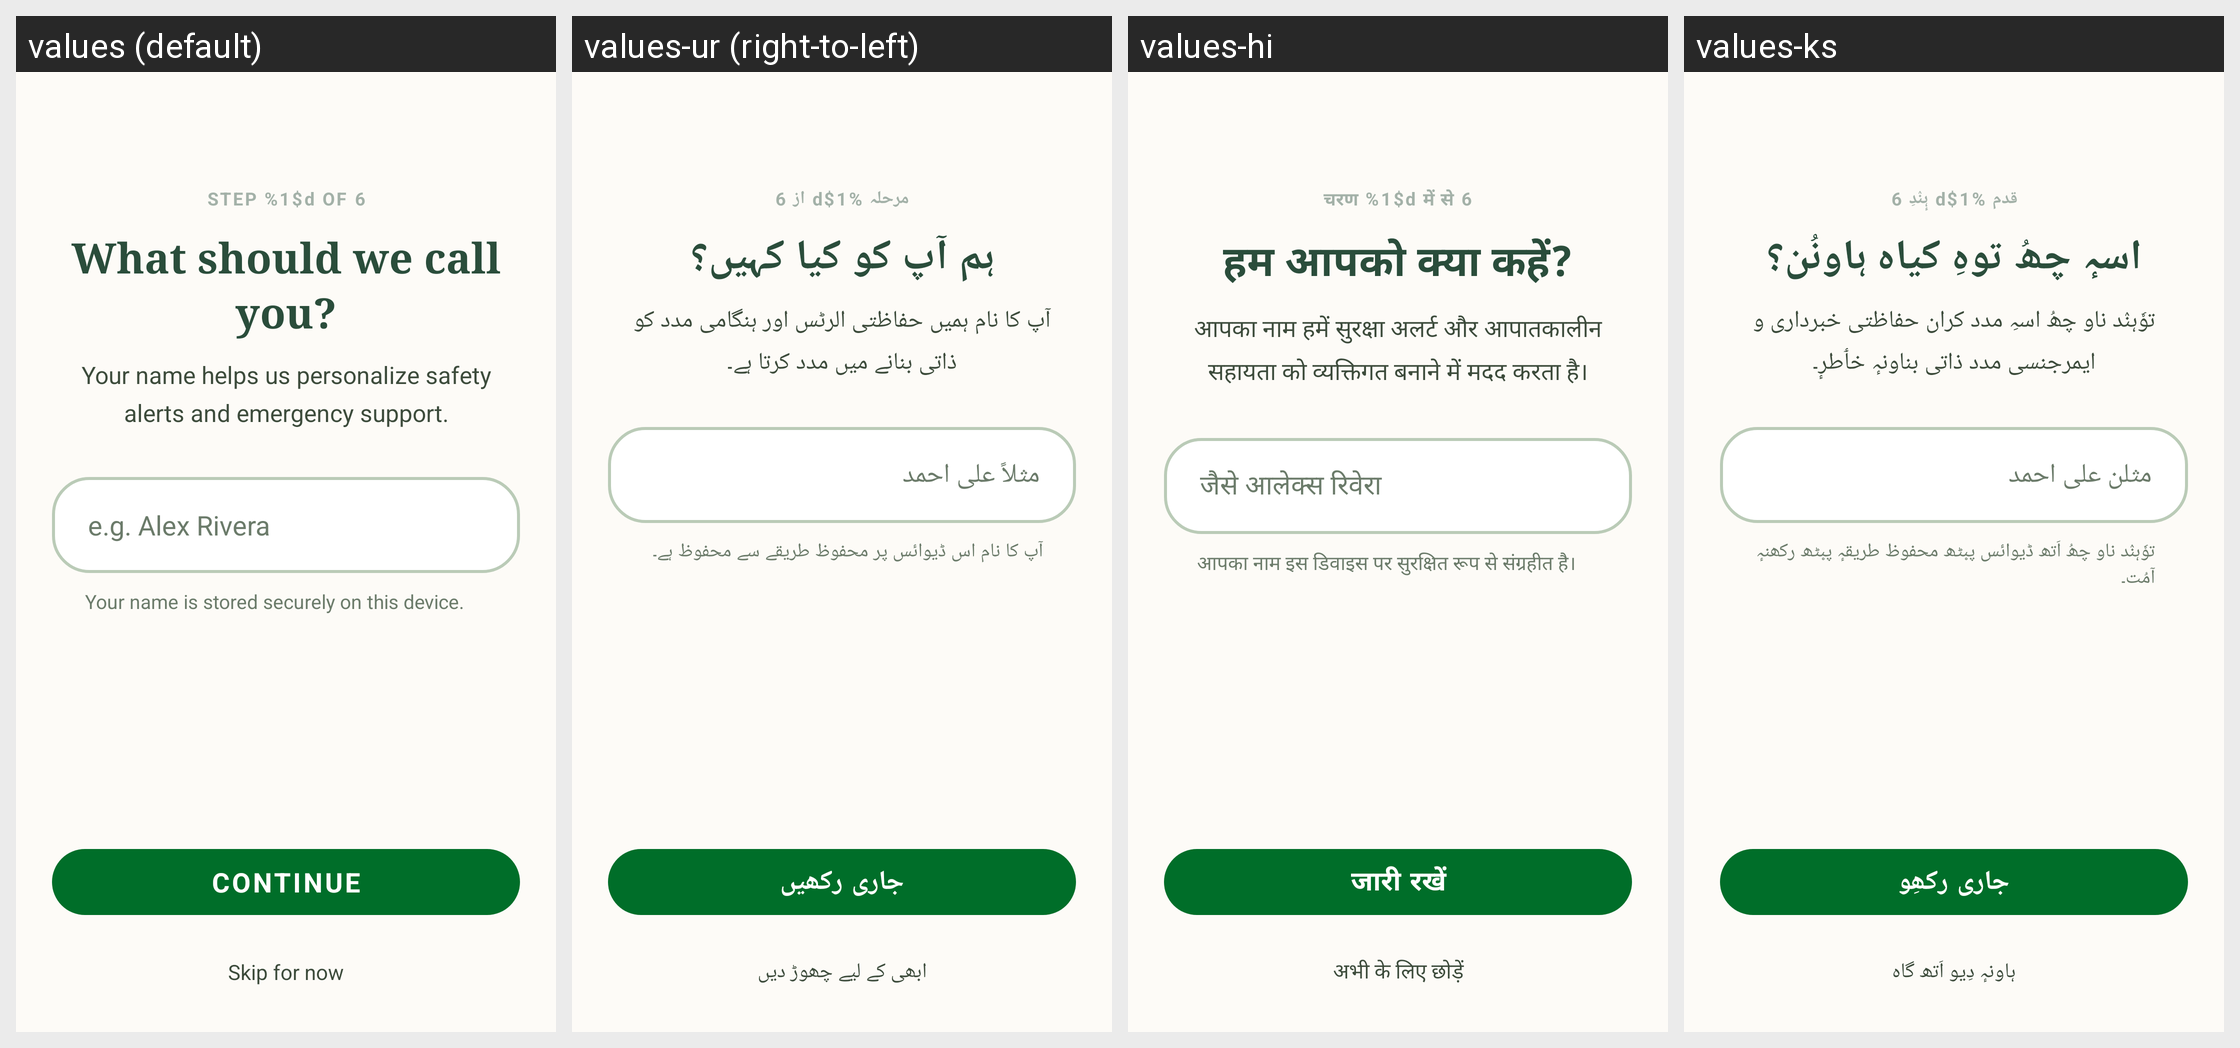

The Android screen above is rendered under several locales of the same app. Produce the string resources it draws, with the default and per-locale values.
Android screen res/layout/fragment_name.xml rendered under 4 locales, left to right: values (default), values-ur (right-to-left), values-hi, values-ks. Device: Nexus 5 (rendered at 1080×1920; each locale shown at half size, 540×960, under a caption strip naming it); theme AppTheme.
Strings drawn on this screen, with the default value and each locale's value (text and hints the layout hard-codes, and strings that could not be matched under every locale, appear in the picture but are not listed):

onboarding_step_label
  values: STEP %1$d OF 6
  values-ur: مرحلہ %1$d از 6
  values-hi: चरण %1$d में से 6
  values-ks: قدم %1$d ہٕنٛدِ 6

onboarding_name_title
  values: What should we call you?
  values-ur: ہم آپ کو کیا کہیں؟
  values-hi: हम आपको क्या कहें?
  values-ks: اسہٕ چھُ توہِ کیاہ ہاونُن؟

onboarding_name_subtitle
  values: Your name helps us personalize safety alerts and emergency support.
  values-ur: آپ کا نام ہمیں حفاظتی الرٹس اور ہنگامی مدد کو ذاتی بنانے میں مدد کرتا ہے۔
  values-hi: आपका नाम हमें सुरक्षा अलर्ट और आपातकालीन सहायता को व्यक्तिगत बनाने में मदद करता है।
  values-ks: توٗہنٛد ناو چھُ اسہِ مدد کران حفاظتی خبرداری و ایمرجنسی مدد ذاتی بناونہٕ خٲطرٕ۔

onboarding_name_placeholder
  values: e.g. Alex Rivera
  values-ur: مثلاً علی احمد
  values-hi: जैसे आलेक्स रिवेरा
  values-ks: مثلن علی احمد

onboarding_name_privacy
  values: Your name is stored securely on this device.
  values-ur: آپ کا نام اس ڈیوائس پر محفوظ طریقے سے محفوظ ہے۔
  values-hi: आपका नाम इस डिवाइस पर सुरक्षित रूप से संग्रहीत है।
  values-ks: توٗہنٛد ناو چھُ اَتھ ڈیوائس پؠٹھ محفوظ طریقہٕ پؠٹھ رکھنہٕ آمُت۔

onboarding_continue
  values: Continue
  values-ur: جاری رکھیں
  values-hi: जारी रखें
  values-ks: جاری رکھِو

onboarding_skip
  values: Skip for now
  values-ur: ابھی کے لیے چھوڑ دیں
  values-hi: अभी के लिए छोड़ें
  values-ks: ہاونہٕ دِیو اَتھ گاہ
